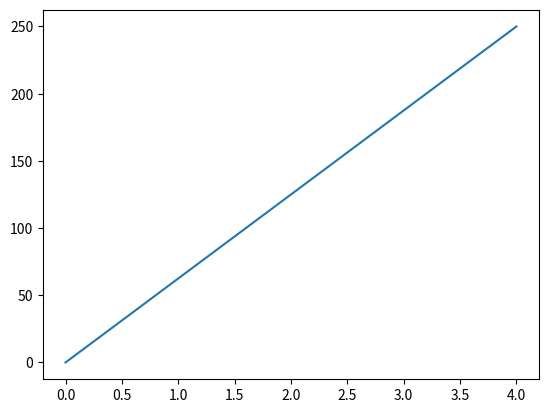

The matplotlib source for this figure:
import matplotlib.pyplot as plt
import numpy as np
xpoint = np.array([0, 4])
ypoint = np.array([0, 250])

plt.plot(xpoint, ypoint)
plt.show()
